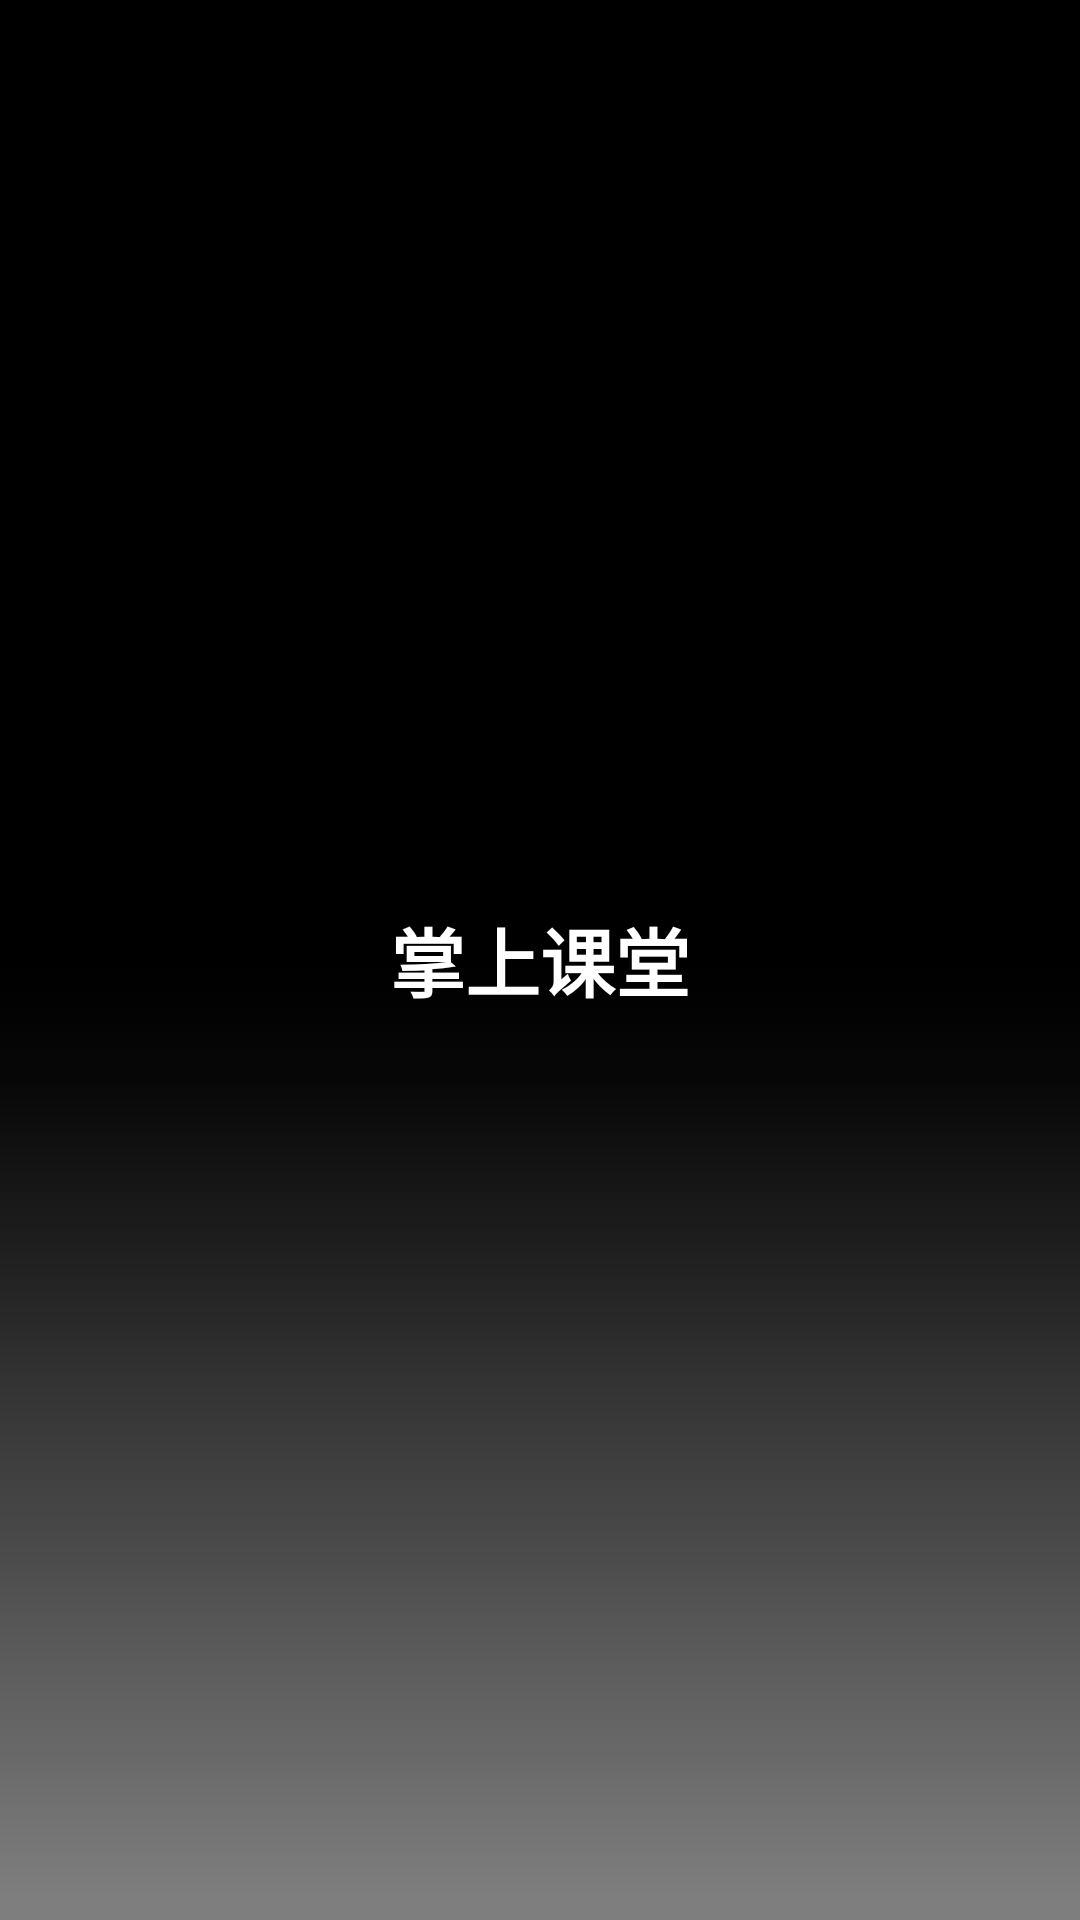

Here is an Android app screen rendered from its layout file. Give the layout XML and the strings, colors and styles it references.
<!-- AndroidManifest.xml: application theme AppTheme -->
<!-- res/layout/tab_top.xml -->
<?xml version="1.0" encoding="utf-8"?>
<LinearLayout xmlns:android="http://schemas.android.com/apk/res/android"
    android:layout_width="match_parent"
    android:layout_height="40dp"
    android:gravity="center"
    android:background="@drawable/topbg"
    android:orientation="horizontal" >

    <TextView
        android:id="@+id/textView1"
        android:layout_gravity="center"
        android:layout_width="wrap_content"
        android:layout_height="wrap_content"
        android:textSize="25dp"
        android:textStyle="bold"
        android:textColor="#fff"
        android:text="掌上课堂" />

</LinearLayout>
<!-- resources referenced by this layout -->
<resources>
  <!-- drawable topbg: png bitmap (drawable-hdpi, 22253 bytes) -->
  <style name="AppTheme" parent="AppBaseTheme">
          
          <item name="android:windowIsTranslucent">true</item>
          <item name="android:windowNoTitle">true</item>
      </style>
  <style name="AppBaseTheme" parent="Theme.AppCompat.Light">
          
      </style>
</resources>
